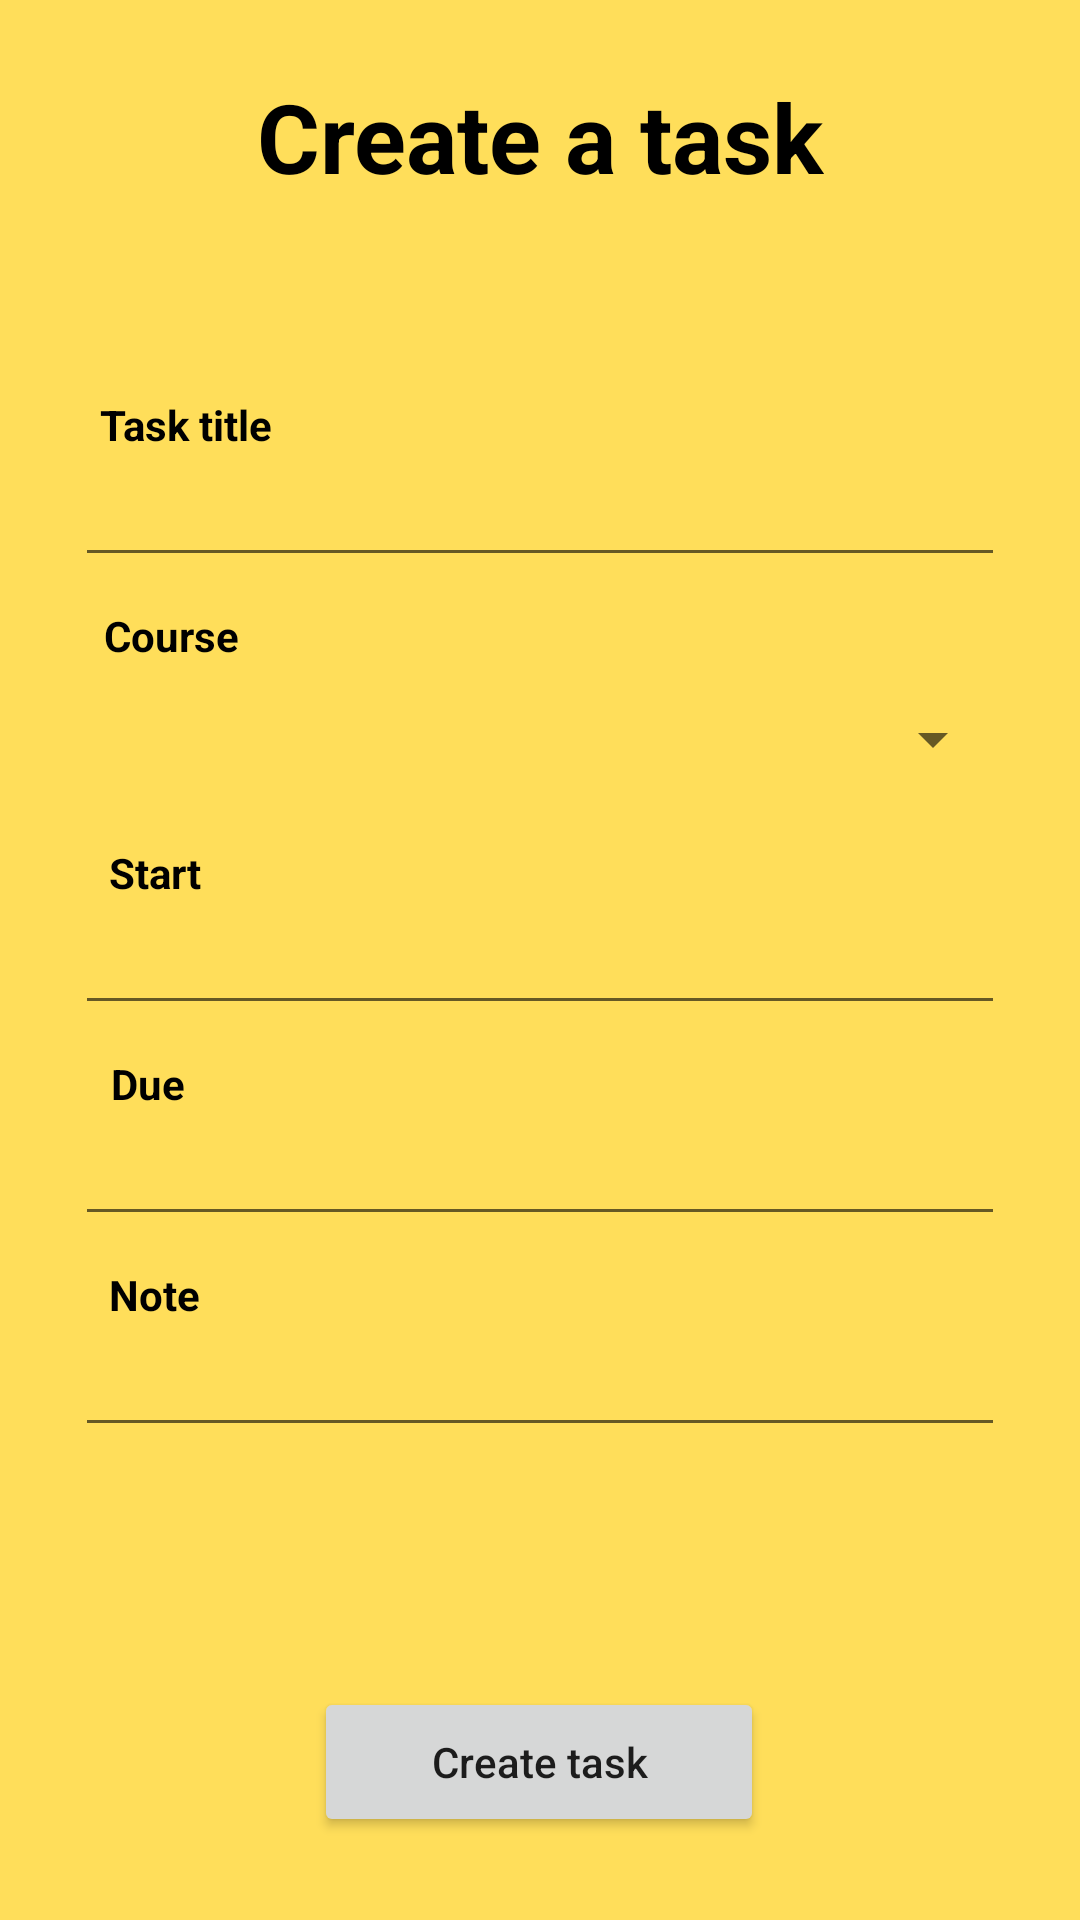

Produce the Android XML layout that renders to this screen, including the resource entries it uses.
<!-- AndroidManifest.xml: application theme Theme.RemindersIOT -->
<!-- res/layout/activity_add_reminder.xml -->
<?xml version="1.0" encoding="utf-8"?>
<androidx.constraintlayout.widget.ConstraintLayout xmlns:android="http://schemas.android.com/apk/res/android"
    xmlns:app="http://schemas.android.com/apk/res-auto"
    xmlns:tools="http://schemas.android.com/tools"
    android:layout_width="match_parent"
    android:layout_height="match_parent"
    android:background="@color/yellow"
    tools:context=".views.AddReminder">

    <ImageButton
        android:id="@+id/Ibtbackadd"
        android:layout_width="wrap_content"
        android:layout_height="wrap_content"
        android:layout_marginStart="24dp"
        android:layout_marginTop="24dp"
        android:background="@drawable/bgtransparan"
        app:layout_constraintStart_toStartOf="parent"
        app:layout_constraintTop_toTopOf="parent"
        app:srcCompat="@drawable/ic_back48" />

    <TextView
        android:id="@+id/tvTitle"
        android:layout_width="wrap_content"
        android:layout_height="wrap_content"
        android:layout_marginTop="24dp"
        android:text="Create a task"
        android:textColor="@color/black"
        android:textSize="32sp"
        android:textStyle="bold"
        app:layout_constraintEnd_toEndOf="parent"
        app:layout_constraintStart_toStartOf="parent"
        app:layout_constraintTop_toTopOf="parent" />

    <TextView
        android:id="@+id/tvTitle2"
        android:layout_width="wrap_content"
        android:layout_height="wrap_content"
        android:layout_marginTop="132dp"
        android:text="Task title"
        android:textColor="@color/black"
        android:textSize="14sp"
        android:textStyle="bold"
        app:layout_constraintEnd_toEndOf="parent"
        app:layout_constraintHorizontal_bias="0.110"
        app:layout_constraintStart_toStartOf="parent"
        app:layout_constraintTop_toTopOf="parent" />

    <EditText
        android:id="@+id/etTasktitle"
        android:layout_width="310dp"
        android:layout_height="wrap_content"
        android:ems="10"
        android:inputType="text"
        app:layout_constraintEnd_toEndOf="parent"
        app:layout_constraintStart_toStartOf="parent"
        app:layout_constraintTop_toBottomOf="@+id/tvTitle2"/>

    <TextView
        android:id="@+id/tvTitle3"
        android:layout_width="wrap_content"
        android:layout_height="wrap_content"
        android:layout_marginTop="10dp"
        android:text="Course"
        android:textColor="@color/black"
        android:textSize="14sp"
        android:textStyle="bold"
        app:layout_constraintEnd_toEndOf="parent"
        app:layout_constraintHorizontal_bias="0.110"
        app:layout_constraintStart_toStartOf="parent"
        app:layout_constraintTop_toBottomOf="@+id/etTasktitle" />

    <Spinner
        android:id="@+id/etCourseadd"
        android:layout_width="310dp"
        android:layout_height="50dp"
        android:ems="10"
        android:inputType="text"
        app:layout_constraintEnd_toEndOf="parent"
        app:layout_constraintStart_toStartOf="parent"
        app:layout_constraintTop_toBottomOf="@+id/tvTitle3" />

    <TextView
        android:id="@+id/tvTitle4"
        android:layout_width="wrap_content"
        android:layout_height="wrap_content"
        android:layout_marginTop="10dp"
        android:text="Start"
        android:textColor="@color/black"
        android:textSize="14sp"
        android:textStyle="bold"
        app:layout_constraintEnd_toEndOf="parent"
        app:layout_constraintHorizontal_bias="0.110"
        app:layout_constraintStart_toStartOf="parent"
        app:layout_constraintTop_toBottomOf="@+id/etCourseadd" />

    <EditText
        android:id="@+id/etStartadd"
        android:layout_width="310dp"
        android:layout_height="wrap_content"
        android:ems="10"
        android:inputType="text"
        app:layout_constraintEnd_toEndOf="parent"
        app:layout_constraintStart_toStartOf="parent"
        app:layout_constraintTop_toBottomOf="@+id/tvTitle4" />

    <TextView
        android:id="@+id/tvTitle5"
        android:layout_width="wrap_content"
        android:layout_height="wrap_content"
        android:layout_marginTop="10dp"
        android:text="Due"
        android:textColor="@color/black"
        android:textSize="14sp"
        android:textStyle="bold"
        app:layout_constraintEnd_toEndOf="parent"
        app:layout_constraintHorizontal_bias="0.110"
        app:layout_constraintStart_toStartOf="parent"
        app:layout_constraintTop_toBottomOf="@+id/etStartadd" />

    <EditText
        android:id="@+id/etDueadd"
        android:layout_width="310dp"
        android:layout_height="wrap_content"
        android:ems="10"
        android:inputType="text"
        app:layout_constraintEnd_toEndOf="parent"
        app:layout_constraintStart_toStartOf="parent"
        app:layout_constraintTop_toBottomOf="@+id/tvTitle5" />


    <TextView
        android:id="@+id/tvTitle6"
        android:layout_width="wrap_content"
        android:layout_height="wrap_content"
        android:layout_marginTop="10dp"
        android:text="Note"
        android:textColor="@color/black"
        android:textSize="14sp"
        android:textStyle="bold"
        app:layout_constraintEnd_toEndOf="parent"
        app:layout_constraintHorizontal_bias="0.110"
        app:layout_constraintStart_toStartOf="parent"
        app:layout_constraintTop_toBottomOf="@+id/etDueadd" />

    <EditText
        android:id="@+id/etNoteadd"
        android:layout_width="310dp"
        android:layout_height="wrap_content"
        android:ems="10"
        android:inputType="text"
        app:layout_constraintEnd_toEndOf="parent"
        app:layout_constraintStart_toStartOf="parent"
        app:layout_constraintTop_toBottomOf="@+id/tvTitle6" />

    <Button
        android:id="@+id/btCreateadd"
        android:layout_width="150dp"
        android:layout_height="50dp"
        android:layout_marginTop="80dp"
        android:text="Create task"
        android:textAllCaps="false"
        app:layout_constraintEnd_toEndOf="parent"
        app:layout_constraintHorizontal_bias="0.498"
        app:layout_constraintStart_toStartOf="parent"
        app:layout_constraintTop_toBottomOf="@+id/etNoteadd" />


</androidx.constraintlayout.widget.ConstraintLayout>
<!-- resources referenced by this layout -->
<resources>
  <color name="black">#FF000000</color>
  <color name="yellow">#FFDE5A</color>
  <style name="Theme.RemindersIOT" parent="Theme.MaterialComponents.Light.NoActionBar">
          
          <item name="colorPrimary">@color/purple_500</item>
          <item name="colorPrimaryVariant">@color/purple_700</item>
          <item name="colorOnPrimary">@color/white</item>
          
          <item name="colorSecondary">@color/teal_200</item>
          <item name="colorSecondaryVariant">@color/teal_700</item>
          <item name="colorOnSecondary">@color/black</item>
          
          <item name="android:statusBarColor" tools:targetApi="l">?attr/colorPrimaryVariant</item>
          
      </style>
  <color name="purple_500">#FF6200EE</color>
  <color name="purple_700">#FF3700B3</color>
  <color name="white">#FFFFFFFF</color>
  <color name="teal_200">#FF03DAC5</color>
  <color name="teal_700">#FF018786</color>
</resources>
